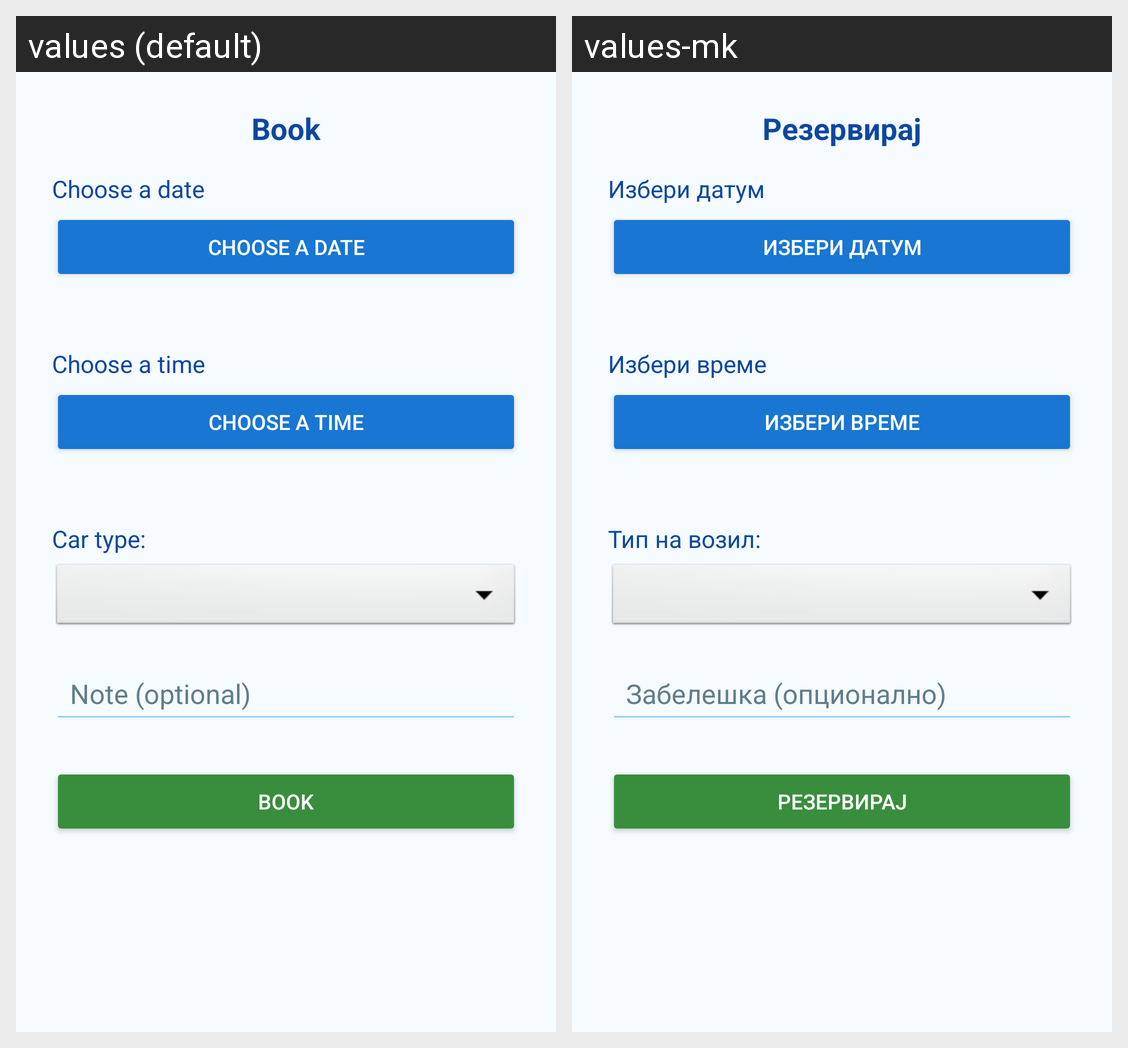

Translations of the strings shown on this Android screen, per locale in the grid:
Android screen res/layout/fragment_book.xml rendered under 2 locales, left to right: values (default), values-mk. Device: Nexus 5 (rendered at 1080×1920; each locale shown at half size, 540×960, under a caption strip naming it); theme Theme.CarWashApp.
Strings drawn on this screen, with the default value and each locale's value (text and hints the layout hard-codes, and strings that could not be matched under every locale, appear in the picture but are not listed):

book
  values: Book
  values-mk: Резервирај

chooseDate
  values: Choose a date
  values-mk: Избери датум

chooseTime
  values: Choose a time
  values-mk: Избери време

carType
  values: Car type:
  values-mk: Тип на возил:

bookmark
  values: Note (optional)
  values-mk: Забелешка (опционално)
